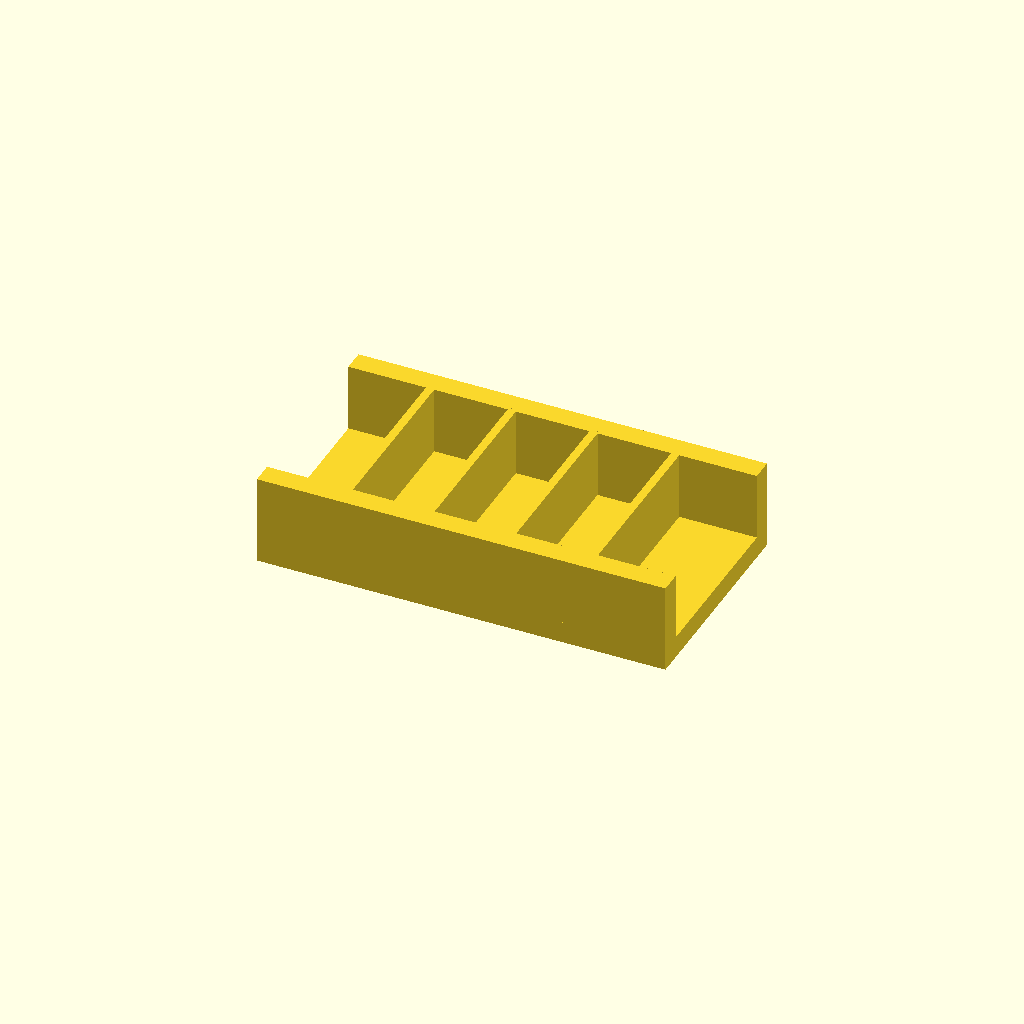
Cell 1: the model at its default parameters.
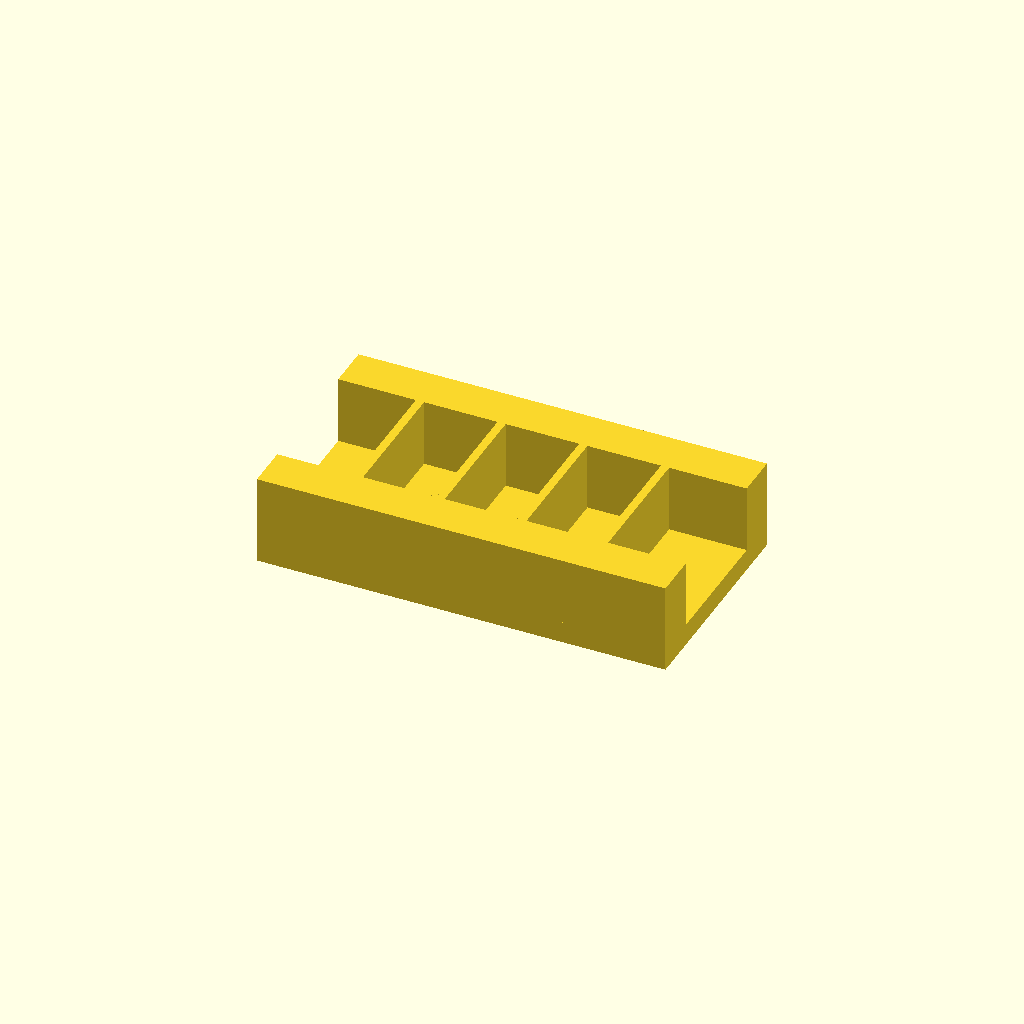
Cell 2 — rail_w set to 16, the other parameters unchanged.
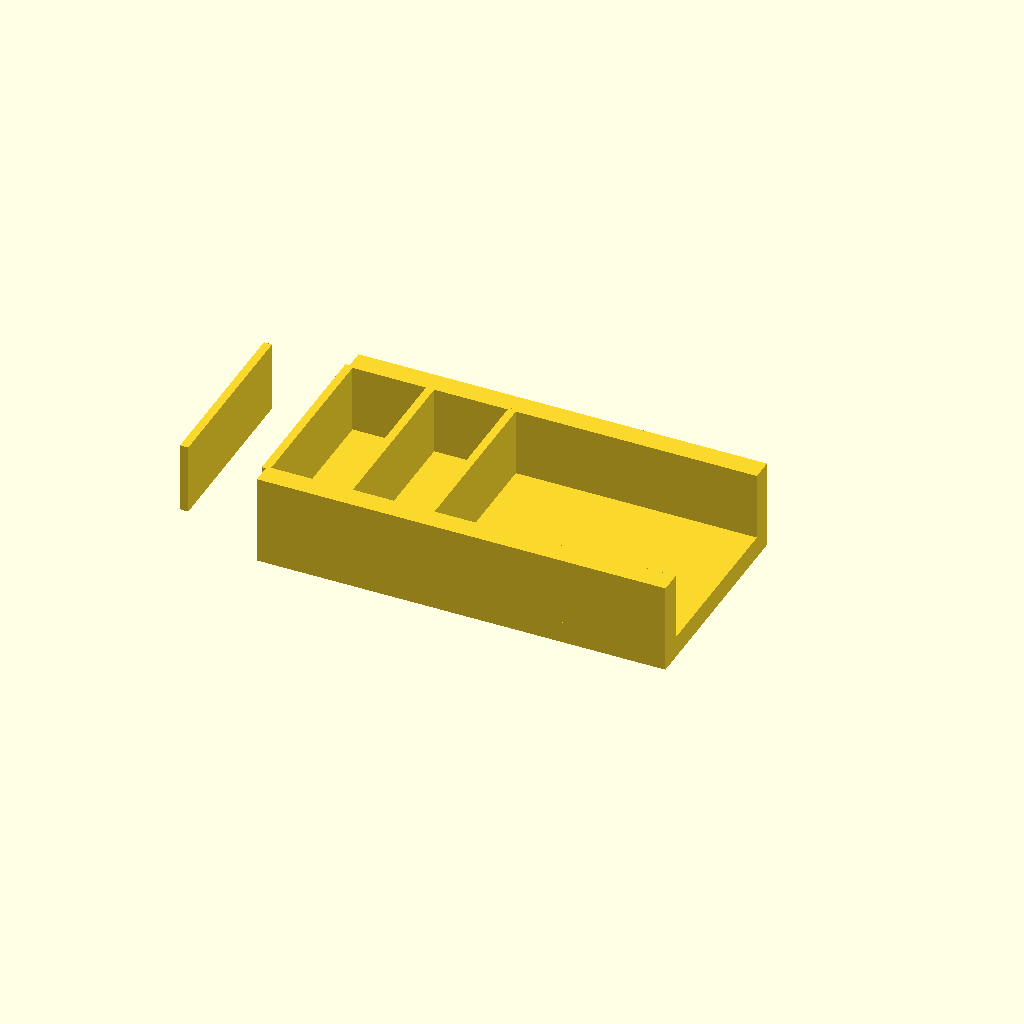
Cell 3: ribs = 8 (everything else at default).
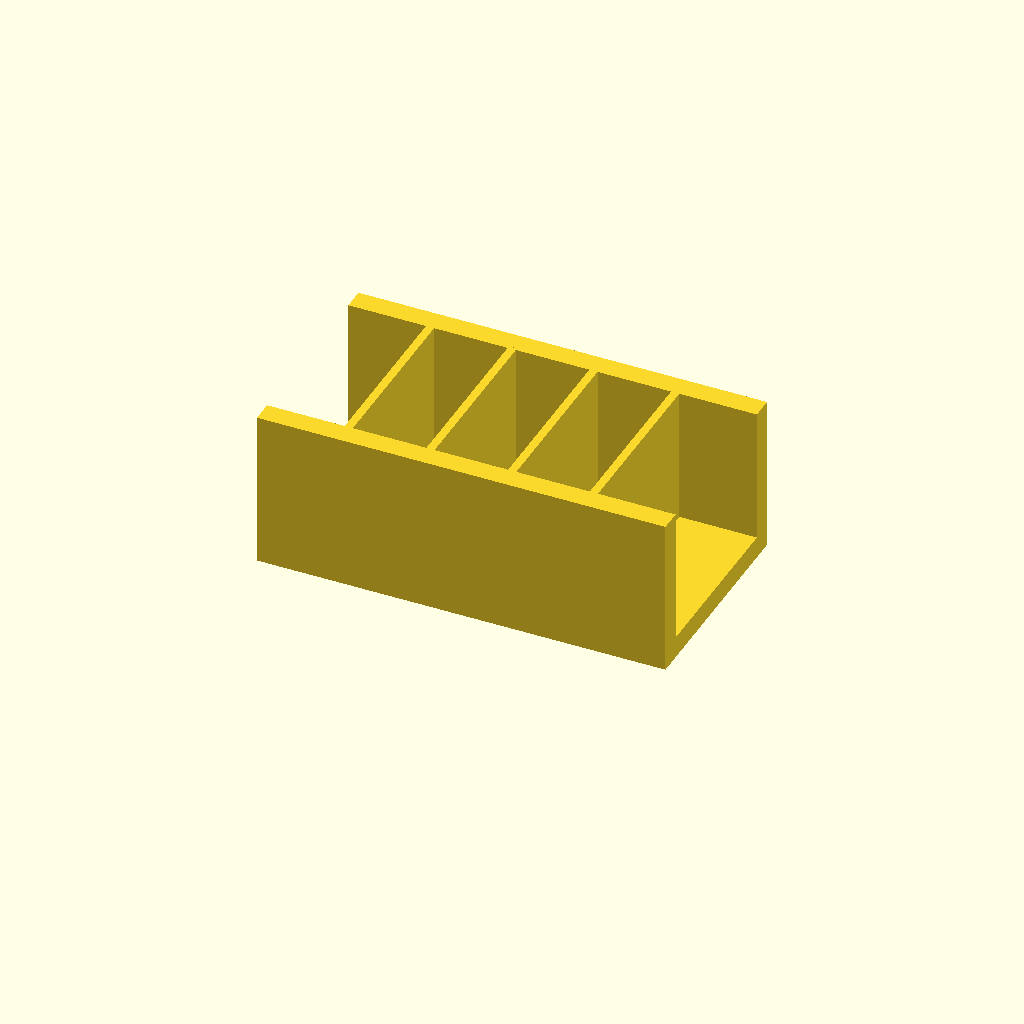
Cell 4: rib_h = 50 (everything else at default).
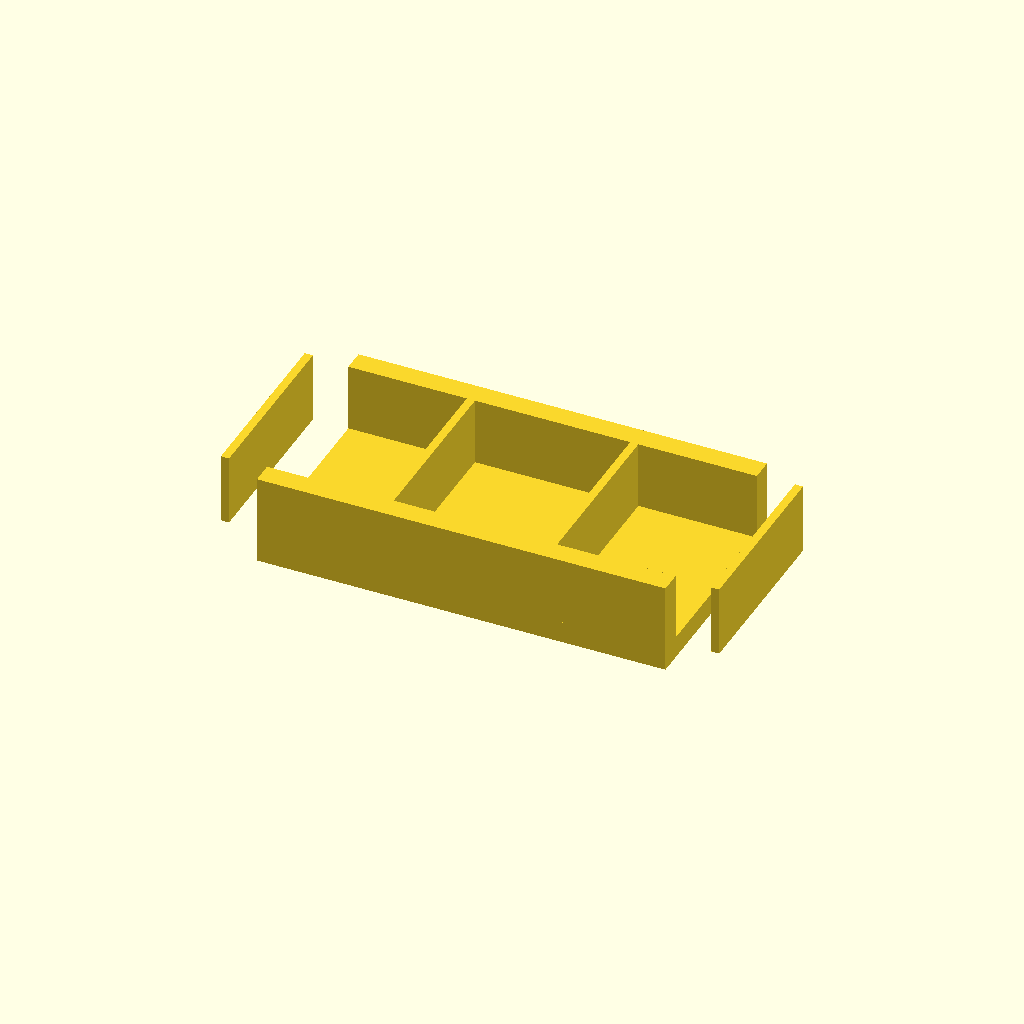
Cell 5: pitch = 60 (everything else at default).
All cells are drawn from one camera (rotation 55°, 0°, 25°, orthographic, colour scheme Cornfield), so only the parameter changes between them.
The OpenSCAD source (optional_data/data/place1/ribframes/part_0108.scad):
$fn = 32;

// ----------------------------------------------------------------------
// Rib frame 150 x 80 x 33
// 4 ribs at 30 mm pitch
// ----------------------------------------------------------------------

// --- parameters (mm) ---
frame = [150, 80, 8];  // base plate size (x, y, z)
rail_w = 8;            // side rail width
ribs = 4;              // number of ribs
rib_t = 3;             // rib thickness
rib_h = 25;            // rib height above the base plate
pitch = 30;            // pitch between rib centres

// --- derived feature positions (mm) ---
span = (ribs - 1) * pitch;          // = 90   distance between the outer ribs
origin_x = -span / 2;               // = -45   X of the first rib
rib_len = frame[1] - 2 * rail_w + 2;  // = 66   rib length, 1 mm into each rail
feature_centers = [
  [origin_x + 0 * pitch, 0],
  [origin_x + 1 * pitch, 0],
  [origin_x + 2 * pitch, 0],
  [origin_x + 3 * pitch, 0]
];   // rib centre line, drives the rib loop

// base plate, two side rails, then the ribs read straight off feature_centers
union() {
  translate([-frame[0] / 2, -frame[1] / 2, 0]) cube(frame);
  translate([-frame[0] / 2, -frame[1] / 2, 0]) cube([frame[0], rail_w, frame[2] + rib_h]);
  translate([-frame[0] / 2, frame[1] / 2 - rail_w, 0]) cube([frame[0], rail_w, frame[2] + rib_h]);
  for (centre = feature_centers)
    translate([centre[0] - rib_t / 2, centre[1] - rib_len / 2, frame[2] - 1])
      cube([rib_t, rib_len, rib_h + 1]);
}
Parameter table extracted from the source (name, type, default, range or options):
frame: vector, default [150, 80, 8]
rail_w: number, default 8
ribs: number, default 4
rib_t: number, default 3
rib_h: number, default 25
pitch: number, default 30
